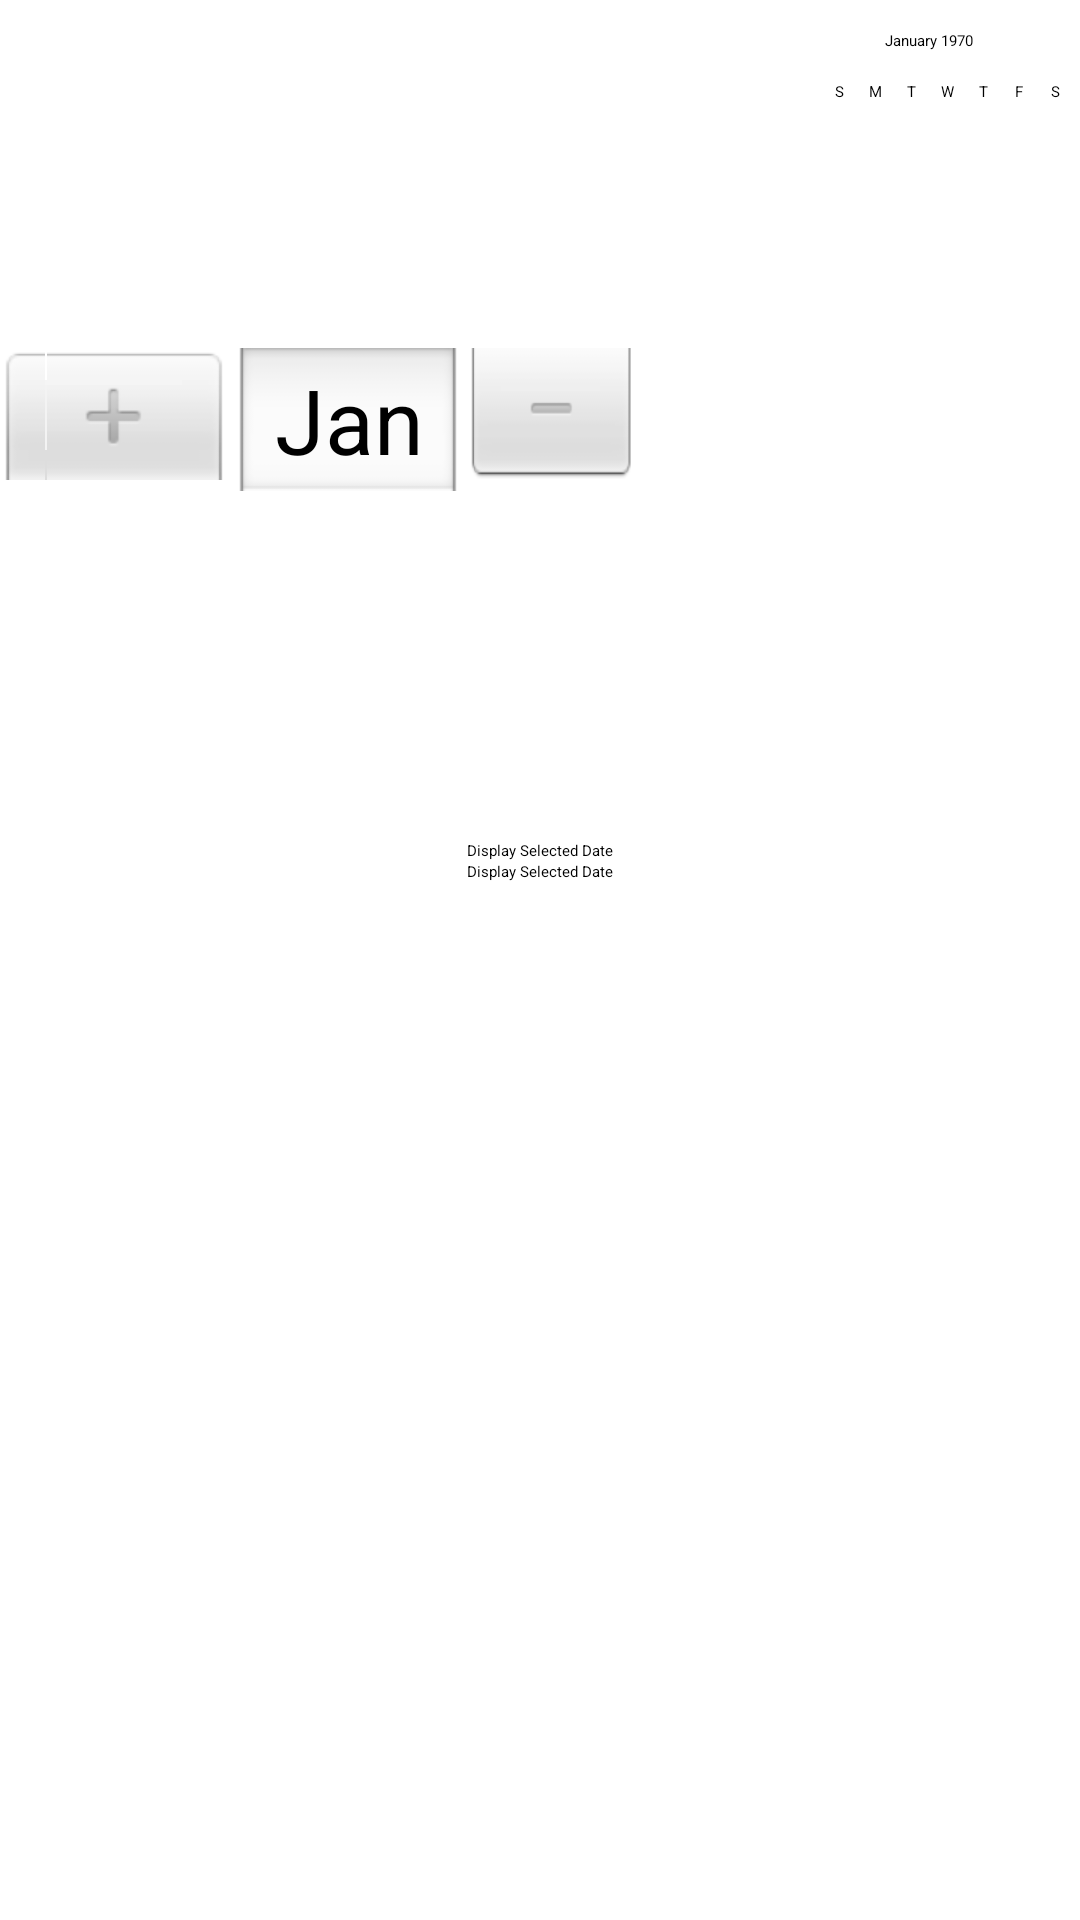

The Android layout XML behind this screen, and the referenced resources:
<!-- AndroidManifest.xml: application theme MyAppTheme -->
<!-- res/layout/activity_second.xml -->
<?xml version="1.0" encoding="utf-8"?>
<androidx.constraintlayout.widget.ConstraintLayout xmlns:android="http://schemas.android.com/apk/res/android"
    xmlns:app="http://schemas.android.com/apk/res-auto"
    xmlns:tools="http://schemas.android.com/tools"
    android:id="@+id/main"
    android:layout_width="match_parent"
    android:layout_height="match_parent"
    tools:context=".SecondActivity">

    <DatePicker
        android:layout_width="wrap_content"
        android:layout_height="wrap_content"
        android:id="@+id/datePicker" />

    <Button
        android:layout_width="wrap_content"
        android:layout_height="wrap_content"
        android:text="Display Selected Date"
        android:id="@+id/btnSelected"
        app:layout_constraintEnd_toEndOf="parent"
        app:layout_constraintStart_toStartOf="parent"
        app:layout_constraintTop_toBottomOf="@+id/datePicker"
        />

    <ProgressBar
        style = "@style/Widget.AppCompat.ProgressBar.Horizontal"
        android:layout_width="0dp"
        android:layout_height="wrap_content"
        app:layout_constraintTop_toBottomOf="@+id/btnSelected"
        app:layout_constraintStart_toStartOf="parent"
        app:layout_constraintEnd_toEndOf="parent"
        app:layout_constraintHorizontal_bias="0.0"
        android:id="@+id/progressBar" />

    <Button

        android:layout_width="wrap_content"
        android:layout_height="wrap_content"
        android:text="Display Selected Date"
        android:id="@+id/btnProgress"
        app:layout_constraintEnd_toEndOf="parent"
        app:layout_constraintStart_toStartOf="parent"
        app:layout_constraintTop_toBottomOf="@+id/progressBar"
        />


</androidx.constraintlayout.widget.ConstraintLayout>
<!-- resources referenced by this layout -->
<resources>

</resources>
